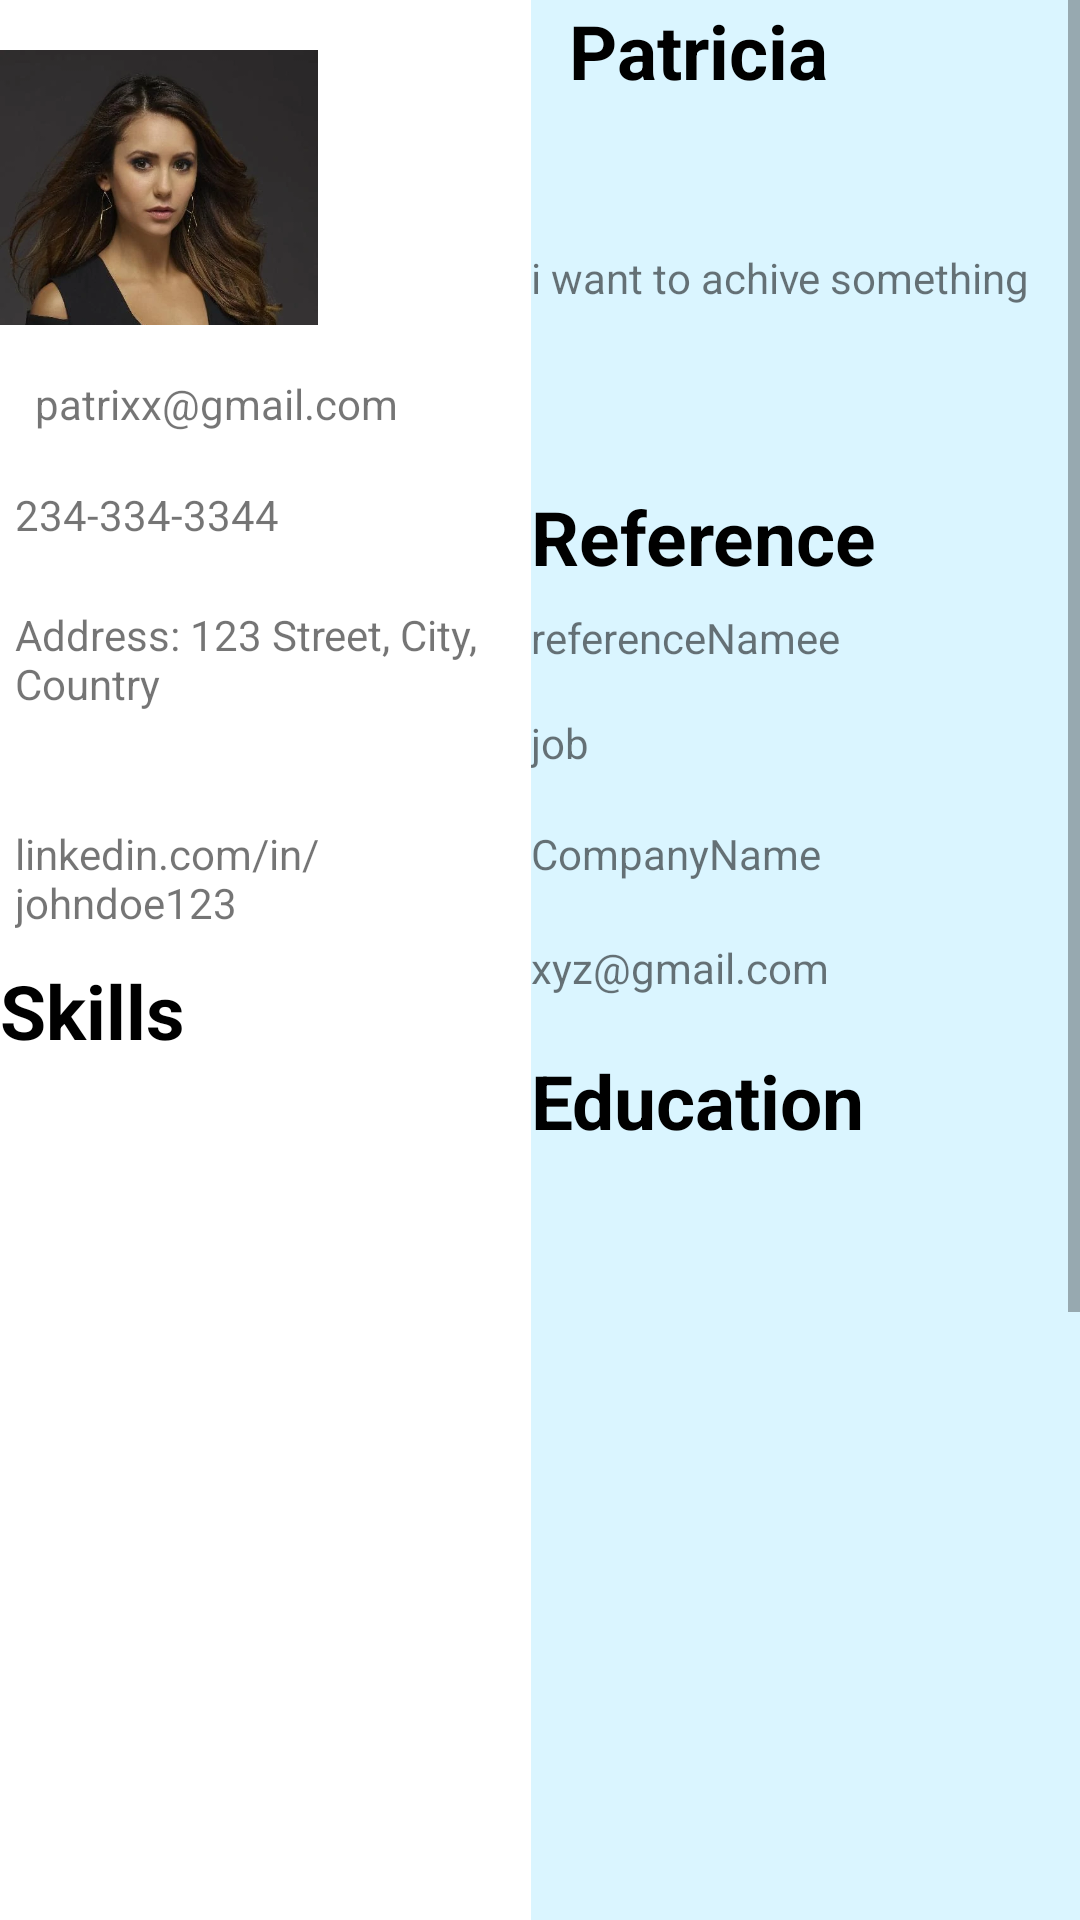

Reconstruct the res/layout file that produces this screen, plus the resources it refers to.
<!-- AndroidManifest.xml: application theme Theme.ResumeBuilder -->
<!-- res/layout/activity_template3.xml -->
<?xml version="1.0" encoding="utf-8"?>
<LinearLayout xmlns:android="http://schemas.android.com/apk/res/android"
    xmlns:app="http://schemas.android.com/apk/res-auto"
    xmlns:tools="http://schemas.android.com/tools"
    android:layout_width="match_parent"
    android:layout_height="match_parent"
    tools:context=".Template3"
    android:orientation="vertical">

    <LinearLayout
        android:id="@+id/mainView"
        android:layout_width="match_parent"
        android:layout_height="659dp">

        <ScrollView
            android:id="@+id/scrollView"
            android:layout_width="match_parent"
            android:layout_height="match_parent">


            <LinearLayout
                android:layout_width="match_parent"
                android:layout_height="wrap_content"
                android:orientation="horizontal">

                <LinearLayout
                    android:id="@+id/l1"
                    android:layout_width="177dp"
                    android:layout_height="match_parent"
                    android:orientation="vertical">

                    <ImageView
                        android:id="@+id/photo"
                        android:layout_width="106dp"
                        android:layout_height="125dp"
                        android:src="@drawable/elena" />

                    <TextView
                        android:id="@+id/email"
                        android:layout_width="match_parent"
                        android:layout_height="37dp"
                        android:layout_marginStart="5sp"
                        android:text="  patrixx@gmail.com" />

                    <TextView
                        android:id="@+id/phone"
                        android:layout_width="match_parent"
                        android:layout_height="40dp"
                        android:layout_marginStart="5sp"
                        android:text="234-334-3344" />

                    <TextView
                        android:id="@+id/address"
                        android:layout_width="match_parent"
                        android:layout_height="73dp"
                        android:layout_marginStart="5sp"
                        android:text="Address: 123 Street, City, Country" />

                    <TextView
                        android:id="@+id/linkedIn"
                        android:layout_width="match_parent"
                        android:layout_height="45dp"
                        android:layout_marginStart="5sp"
                        android:text="linkedin.com/in/johndoe123" />

                    <TextView
                        android:id="@+id/Skills"
                        android:layout_width="match_parent"
                        android:layout_height="43dp"
                        android:text="Skills"
                        android:textColor="@color/black"
                        android:textSize="25dp"
                        android:textStyle="bold" />

                    <RelativeLayout
                        android:layout_width="match_parent"
                        android:layout_height="wrap_content">

                        <ListView
                            android:id="@+id/list3"
                            android:layout_width="match_parent"
                            android:layout_height="match_parent"
                            android:layout_below="@id/Skills"
                            tools:ignore="NotSibling" />

                    </RelativeLayout>

                </LinearLayout>

                <LinearLayout
                    android:id="@+id/l2"
                    android:layout_width="234dp"
                    android:layout_height="993dp"
                    android:background="#DAF5FF"
                    android:orientation="vertical">

                    <TextView
                        android:id="@+id/name"
                        android:layout_width="match_parent"
                        android:layout_height="83dp"
                        android:text="  Patricia"
                        android:textColor="@color/black"
                        android:textSize="25dp"
                        android:textStyle="bold"
                        android:layout_gravity="center"/>

                    <TextView
                        android:id="@+id/obj"
                        android:layout_width="match_parent"
                        android:layout_height="79dp"
                        android:text="i want to achive something" />

                    <TextView
                        android:layout_width="match_parent"
                        android:layout_height="41dp"
                        android:text="Reference"
                        android:textColor="@color/black"
                        android:textSize="25dp"
                        android:textStyle="bold" />

                    <TextView
                        android:id="@+id/referenceName"
                        android:layout_width="match_parent"
                        android:layout_height="35dp"
                        android:text="referenceNamee" />

                    <TextView
                        android:id="@+id/jobref"
                        android:layout_width="match_parent"
                        android:layout_height="37dp"
                        android:text="job" />

                    <TextView
                        android:id="@+id/companyref"
                        android:layout_width="match_parent"
                        android:layout_height="38dp"
                        android:text="@string/CompanyName" />

                    <TextView
                        android:id="@+id/emailRef"
                        android:layout_width="match_parent"
                        android:layout_height="37dp"
                        android:text="xyz@gmail.com" />

                    <TextView
                        android:id="@+id/education"
                        android:layout_width="match_parent"
                        android:layout_height="46dp"
                        android:text="Education"
                        android:textColor="@color/black"
                        android:textSize="25dp"
                        android:textStyle="bold" />

                    <RelativeLayout
                        android:layout_width="match_parent"
                        android:layout_height="300dp">

                        <ListView
                            android:id="@+id/list1"
                            android:layout_width="match_parent"
                            android:layout_height="match_parent"
                            android:layout_below="@id/education"
                            tools:ignore="NotSibling" />

                    </RelativeLayout>

                    <TextView
                        android:id="@+id/experienceText"
                        android:layout_width="match_parent"
                        android:layout_height="46dp"
                        android:text="Experience"
                        android:textColor="#100101"
                        android:textSize="22dp"
                        android:textStyle="bold" />

                    <RelativeLayout
                        android:layout_width="match_parent"
                        android:layout_height="267dp">

                        <ListView
                            android:id="@+id/list2"
                            android:layout_width="match_parent"
                            android:layout_height="257dp"
                            android:layout_below="@id/experienceText"
                            tools:ignore="NotSibling" />
                    </RelativeLayout>


                </LinearLayout>

            </LinearLayout>


        </ScrollView>
    </LinearLayout>


    <LinearLayout
        android:layout_width="match_parent"
        android:layout_height="77dp"
        android:gravity="center">

        <Button
            android:id="@+id/button2"
            android:layout_width="200dp"
            android:layout_height="48dp"
            android:backgroundTint="@color/Green_63"
            android:text="Download" />
    </LinearLayout>

</LinearLayout>
<!-- resources referenced by this layout -->
<resources>
  <color name="Green_63">#7B9A63</color>
  <color name="black">#FF000000</color>
  <!-- drawable elena: png bitmap (drawable, 342173 bytes) -->
  <string name="CompanyName">CompanyName</string>
  <style name="Theme.ResumeBuilder" parent="Theme.MaterialComponents.DayNight.DarkActionBar">
          
          <item name="colorPrimary">@color/purple_500</item>
          <item name="colorPrimaryVariant">@color/Green_63</item>
          <item name="colorOnPrimary">@color/white</item>
          
          <item name="colorSecondary">@color/teal_200</item>
          <item name="colorSecondaryVariant">@color/teal_700</item>
          <item name="colorOnSecondary">@color/black</item>
          
          <item name="android:statusBarColor">?attr/colorPrimaryVariant</item>
          
      </style>
  <color name="purple_500">#FF6200EE</color>
  <color name="white">#FFFFFFFF</color>
  <color name="teal_200">#FF03DAC5</color>
  <color name="teal_700">#FF018786</color>
</resources>
